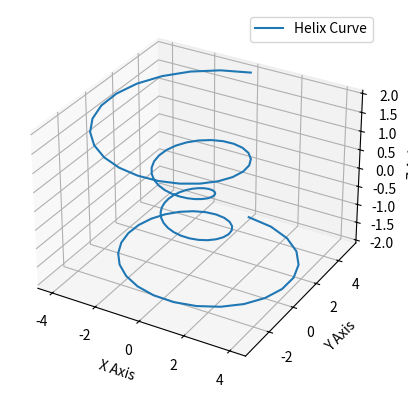

Source code (Python):
import matplotlib.pyplot as plt
from mpl_toolkits.mplot3d import Axes3D
import numpy as np

def plot_3d_graph():
    # Create a new figure for 3D plotting
    fig = plt.figure()
    ax = fig.add_subplot(111, projection='3d')

    # Generate data for a helix
    theta = np.linspace(-4 * np.pi, 4 * np.pi, 100)
    z = np.linspace(-2, 2, 100)
    r = z**2 + 1
    x = r * np.sin(theta)
    y = r * np.cos(theta)

    # Plot the helix
    ax.plot(x, y, z, label='Helix Curve')
    ax.legend()

    # Set labels
    ax.set_xlabel('X Axis')
    ax.set_ylabel('Y Axis')
    ax.set_zlabel('Z Axis')

    # Show the plot
    plt.show()

if __name__ == "__main__":
    plot_3d_graph()